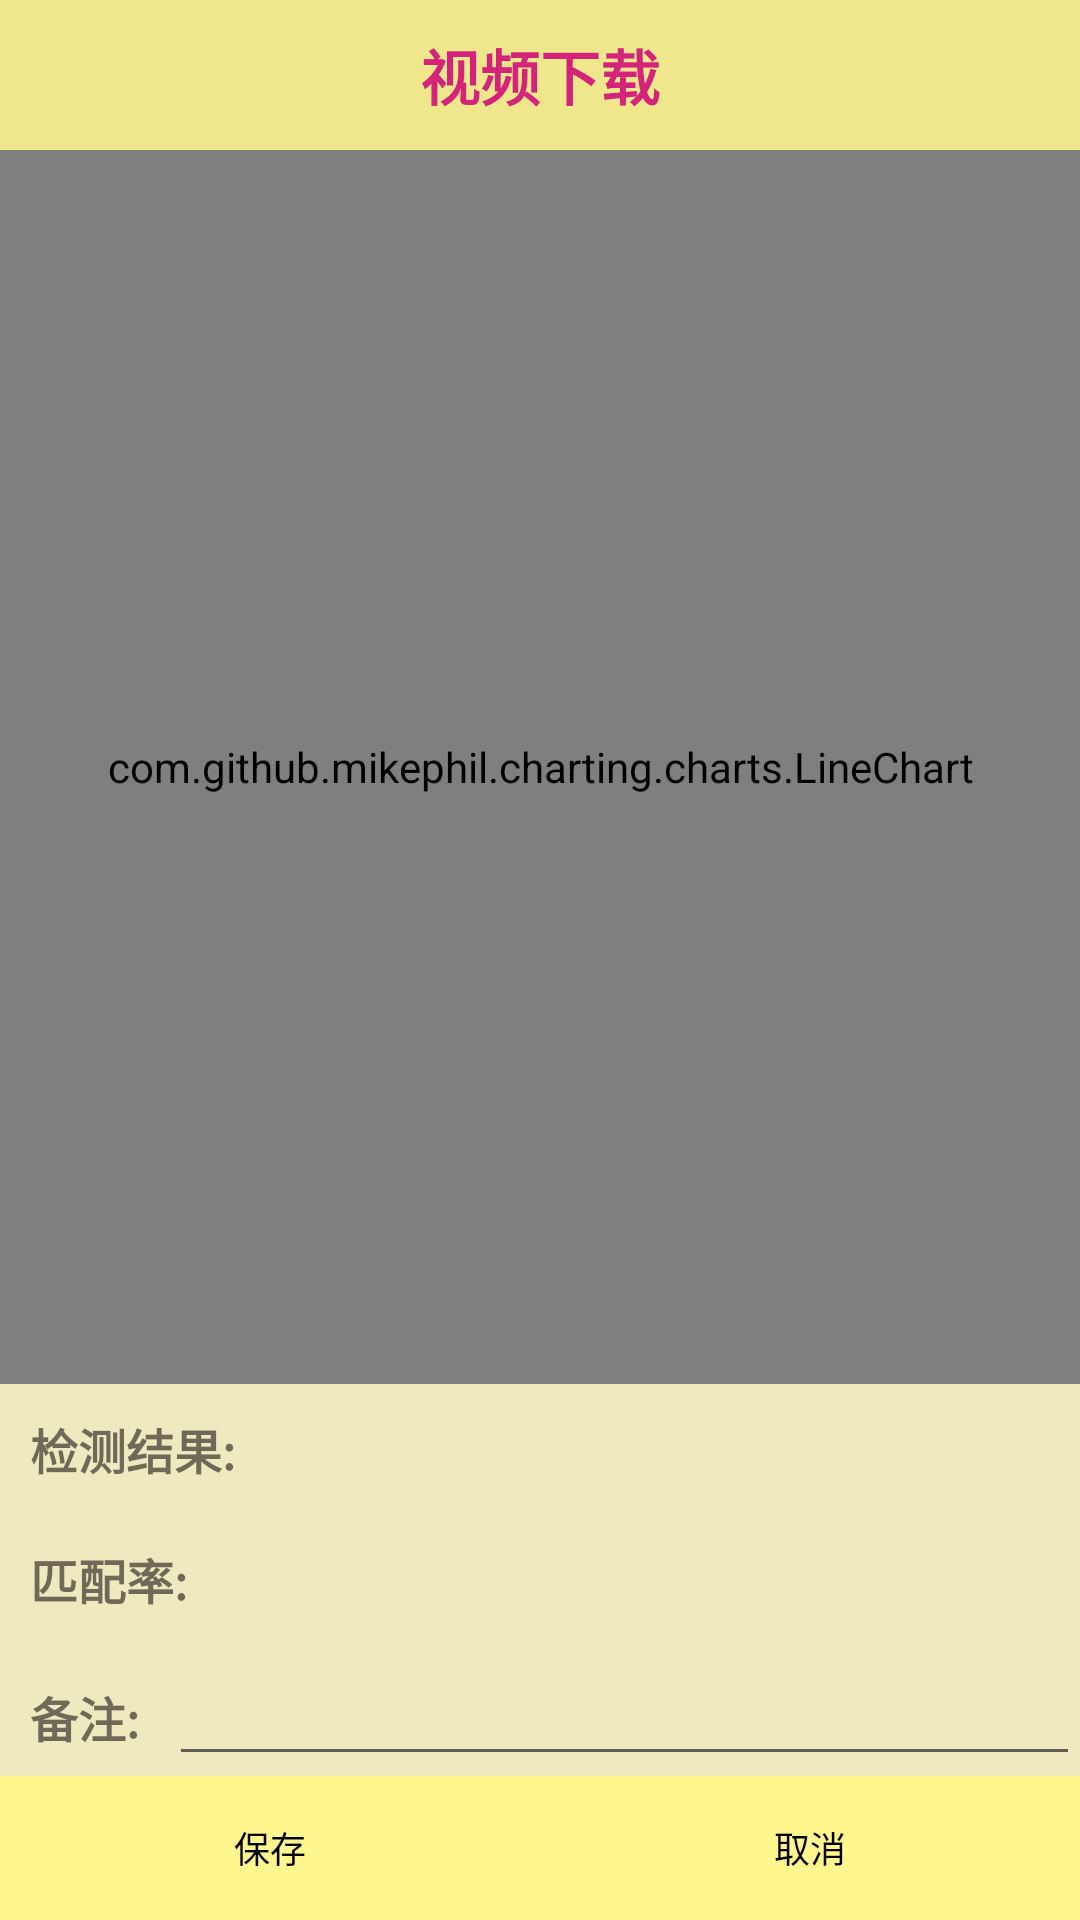

This screen was rendered from an Android layout file. Write that file and the resources it references.
<!-- AndroidManifest.xml: application theme statusBar -->
<!-- res/layout/activity_star_analysis.xml -->
<?xml version="1.0" encoding="utf-8"?>
<LinearLayout xmlns:android="http://schemas.android.com/apk/res/android"
    xmlns:app="http://schemas.android.com/apk/res-auto"
    xmlns:tools="http://schemas.android.com/tools"
    android:layout_width="match_parent"
    android:layout_height="match_parent"
    android:orientation="vertical"
    android:background="@color/bgyellow"
    tools:context=".starfrag.StarAnalysisActivity">
    <include layout="@layout/title_layout"/>

    <com.github.mikephil.charting.charts.LineChart
        android:id="@+id/lineChart"
        android:layout_width="match_parent"
        android:layout_height="456dp"
        android:layout_weight="0.8" />

    
        <TextView
            android:id="@+id/result"
            android:layout_width="wrap_content"
            android:layout_height="wrap_content"
            android:padding="10dp"
            android:textSize="16sp"
            android:textStyle="bold"
            android:text="检测结果:"/>
        <TextView
            android:id="@+id/match"
            android:layout_width="wrap_content"
            android:layout_height="wrap_content"
            android:padding="10dp"
            android:textSize="16sp"
            android:textStyle="bold"
            android:text="匹配率:" />

    
    <LinearLayout
        android:layout_width="fill_parent"
        android:layout_height="wrap_content"
        android:layout_alignParentBottom="true"
        >
        <TextView
            android:layout_width="wrap_content"
            android:layout_height="wrap_content"
            android:padding="10dp"
            android:textSize="16sp"
            android:textStyle="bold"
            android:text="备注:" />

        <EditText
            android:id="@+id/staranalysis_tv_remark"
            android:layout_width="fill_parent"
            android:layout_height="wrap_content"
            android:textSize="20dp"/>
    </LinearLayout>


    
    <LinearLayout
        android:layout_width="fill_parent"
        android:layout_height="wrap_content"
        android:layout_alignParentBottom="true"
        >

        <Button
            android:id="@+id/save"
            android:layout_width="wrap_content"
            android:layout_height="wrap_content"
            android:text="保存"
            style="@style/star_bt"
            />
        <Button
            android:id="@+id/cancel"
            android:layout_width="wrap_content"
            android:layout_height="wrap_content"
            style="@style/star_bt"
            android:text="取消"/>

    </LinearLayout>


</LinearLayout>
<!-- res/layout/title_layout.xml (included above) -->
<?xml version="1.0" encoding="utf-8"?>
<RelativeLayout xmlns:android="http://schemas.android.com/apk/res/android"
    android:layout_width="match_parent"
    android:layout_height="50dp"
    android:background="@color/lightyellow">
    <TextView
        android:id="@+id/title_tv"
        android:layout_width="wrap_content"
        android:layout_height="wrap_content"
        android:text="视频下载"
        android:textStyle="bold"
        android:textSize="20sp"
        android:layout_centerInParent="true"
        android:textColor="@color/pink"/>

    <ImageView
        android:id="@+id/title_iv_back"
        android:layout_width="wrap_content"
        android:layout_height="wrap_content"
        android:src="@mipmap/back"
        android:layout_centerVertical="true"
        android:layout_marginLeft="10dp"/>

</RelativeLayout>
<!-- resources referenced by this layout -->
<resources>
  <color name="bgyellow">#eee9bf</color>
  <color name="lightyellow">#F0E68C</color>
  <color name="pink">#d4237a</color>
  <style name="star_bt">
          <item name="android:layout_width">0dp</item>
          <item name="android:layout_height">wrap_content</item>
          <item name="android:layout_weight">1</item>
          <item name="android:drawablePadding">2dp</item>
          <item name="android:gravity">center</item>
          <item name="android:textSize">12sp</item>
          <item name="android:textColor">@color/black</item>
          <item name="android:background">@color/darkyellow</item>
      </style>
  <style name="statusBar" parent="AppTheme" />
  <color name="black">#000000</color>
  <color name="darkyellow">#FFF68F</color>
  <style name="AppTheme" parent="Theme.AppCompat.Light.NoActionBar">
          
          <item name="colorPrimary">@color/colorPrimary</item>
          <item name="colorPrimaryDark">@color/colorPrimaryDark</item>
          <item name="colorAccent">@color/colorAccent</item>
      </style>
  <color name="colorPrimary">#6200EE</color>
  <color name="colorPrimaryDark">#3700B3</color>
  <color name="colorAccent">#03DAC5</color>
</resources>
